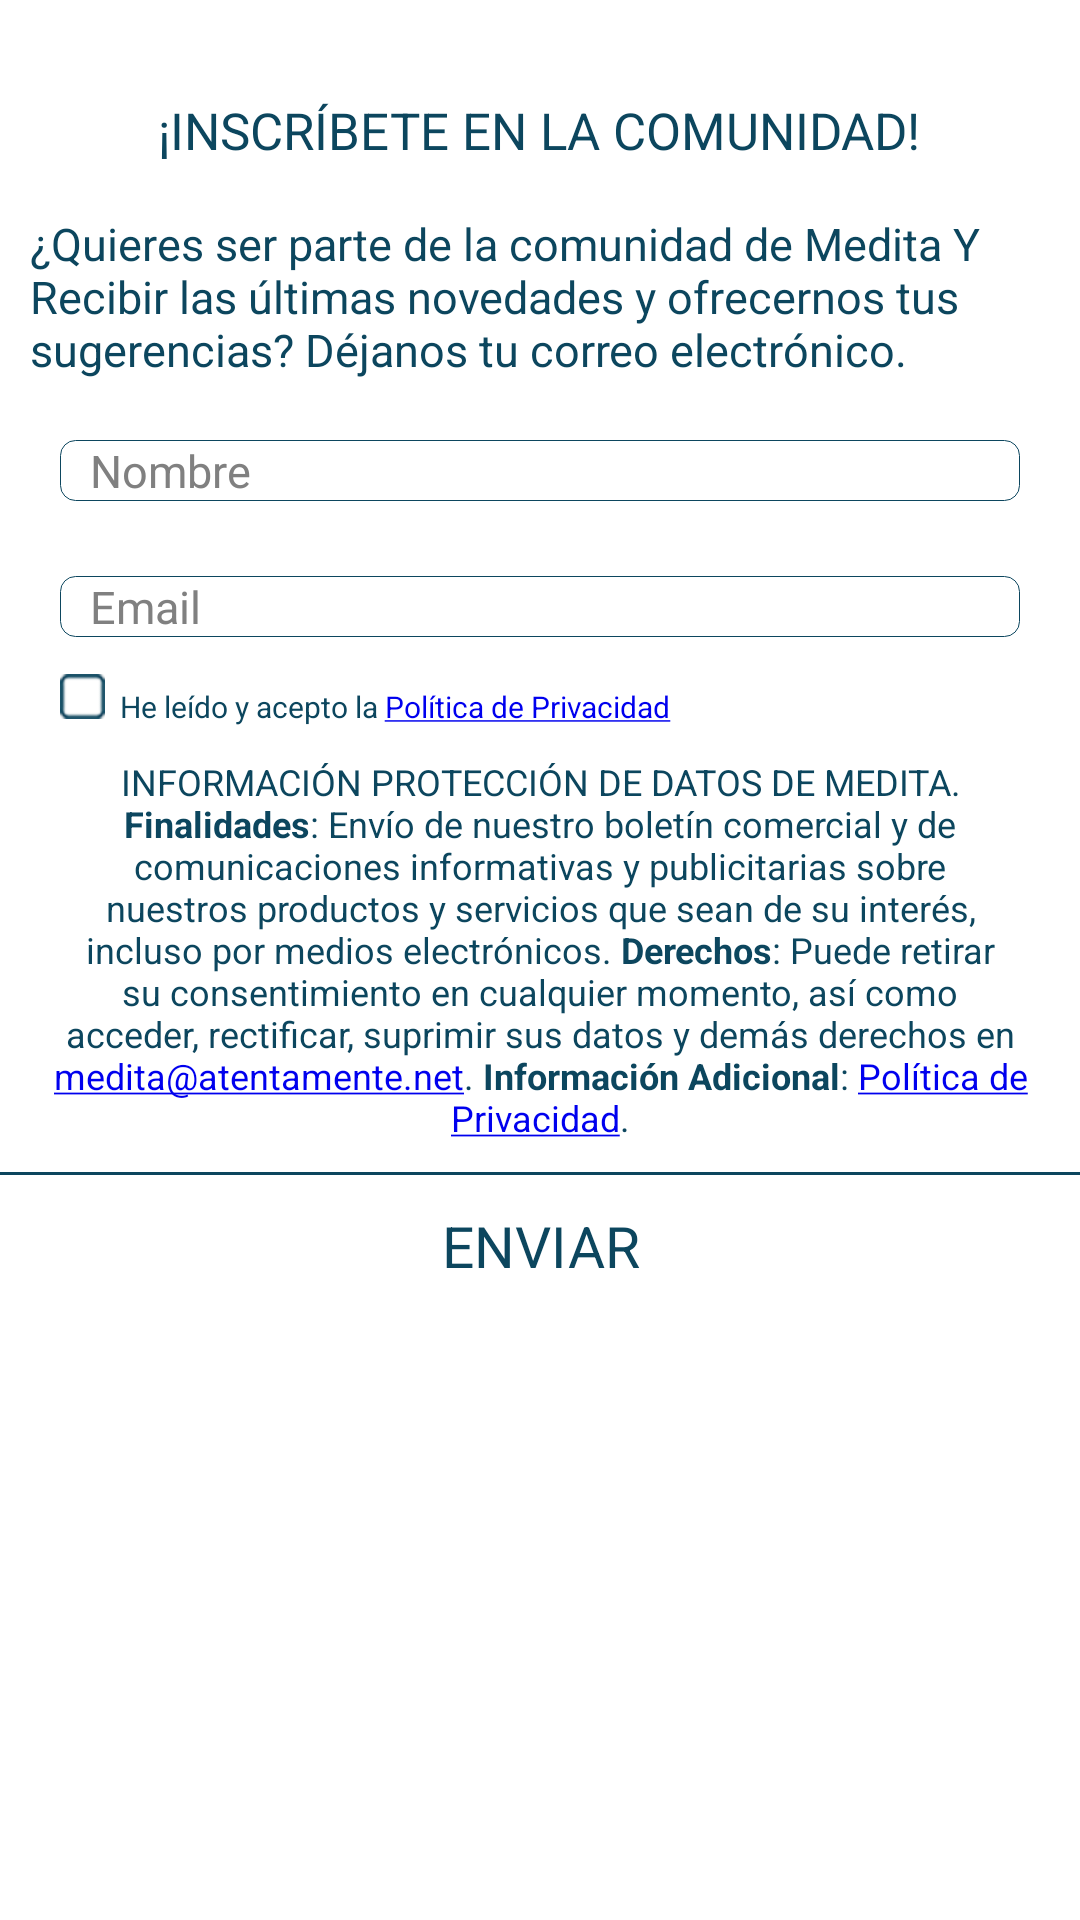

The Android layout XML behind this screen, and the referenced resources:
<!-- AndroidManifest.xml: application theme AppTheme -->
<!-- res/layout/alert_registro.xml -->
<?xml version="1.0" encoding="utf-8"?>
<LinearLayout xmlns:android="http://schemas.android.com/apk/res/android"
    android:layout_width="265dp"
    android:layout_height="wrap_content"
    android:orientation="vertical"    
    android:background="@drawable/alert_bg" >
    <LinearLayout
	    android:layout_width="match_parent"
	    android:layout_height="55dp"
	    android:gravity="center"
	    android:orientation="horizontal" >
	   
	    <TextView
	        android:id="@+id/id_alert_titulo"
		    android:layout_width="wrap_content"
		    android:layout_height="27dp"
		    android:layout_marginTop="16dp"
		    android:textSize="17sp"
		    android:gravity="center"
		    android:textColor="#0c465e"
		    android:text = "¡INSCRÍBETE EN LA COMUNIDAD!"/>
    </LinearLayout>
    
    <TextView
        android:id="@+id/id_alert_text"
	    android:layout_width="match_parent"
	    android:layout_height="wrap_content"
	    android:layout_marginTop="16dp"
	     android:layout_marginLeft="10dp"
	     android:layout_marginRight="10dp"
	    android:textSize="15sp"
	    android:gravity="left"
	    android:textColor="#0c465e"
	    android:text = "¿Quieres ser parte de la comunidad de Medita Y Recibir las últimas novedades y ofrecernos tus sugerencias? Déjanos tu correo electrónico."/>
	<EditText
		android:id="@+id/id_alert_editext_name"
		android:layout_width="match_parent"
		android:layout_height="wrap_content"
		android:layout_gravity="center_horizontal"
		android:maxLines="1"
		android:maxLength="100"
		android:layout_marginTop="20dp"
		android:layout_marginBottom="5dp"
		android:layout_marginLeft="20dp"
		android:layout_marginRight="20dp"
		android:hint="Nombre"
		android:textSize="15sp"
		android:textColor="#0c465e"
		android:paddingLeft="10dp"
		android:inputType="textEmailAddress"
		android:background="@drawable/et_border"/>

    <EditText 
        android:id="@+id/id_alert_editext"
        android:layout_width="match_parent"
	  	android:layout_height="wrap_content"
	  	android:layout_gravity="center_horizontal"
	  	android:maxLines="1"
	  	android:maxLength="100"
	  	android:layout_marginTop="20dp"
	  	android:layout_marginBottom="5dp"
	  	android:layout_marginLeft="20dp"
	  	android:layout_marginRight="20dp"
		android:hint="Email"
	  	android:textSize="15sp"
	  	android:textColor="#0c465e"
	  	android:paddingLeft="10dp"
	  	android:inputType="textEmailAddress"
	  	android:background="@drawable/et_border"/>    
     
    
      
      <LinearLayout
		android:id="@+id/check_box_and_text"
		android:layout_width="wrap_content"
		android:layout_height="wrap_content"
		android:layout_marginTop="5dp"
		android:layout_marginLeft="20dp"
		android:layout_marginRight="20dp"
		android:orientation="horizontal">

		  <CheckBox
				android:id="@+id/checkBoxCustomized"
				android:layout_width="20dp"
				android:layout_height="20dp"
				android:button="@drawable/custom_checkbox" />

		<TextView
			 android:id="@+id/checkBoxCustomized_text"
				android:layout_width="wrap_content"
				android:layout_height="20dp"
				android:text="@string/leido_y_acepto_politica"
				android:button="@drawable/custom_checkbox"
				android:textSize="10dp"
				android:textColor="#0c465e"/>

	</LinearLayout>

	<TextView
		android:id="@+id/tv_politica"
		android:layout_width="match_parent"
		android:layout_height="wrap_content"
		android:text="@string/info_prot_datos"
		android:gravity="center_horizontal"
		android:layout_margin="10dp"
		android:textSize="12sp"
		android:textColor="#0c465e"/>

	<View
		android:layout_width="match_parent"
		android:layout_height="1dp"
		android:background="#0c465e"/>

      <TextView
         android:id="@+id/id_alert_btn"
	    android:layout_width="match_parent"
	    android:layout_height="27dp"
	    android:textSize="19sp"
	    android:gravity="center"
	    android:textColor="#0c465e"
	    android:text = "ENVIAR"
		  android:layout_margin="10dp"/>

</LinearLayout>
<!-- resources referenced by this layout -->
<resources>
  <!-- drawable alert_bg (drawable) -->
  <?xml version="1.0" encoding="utf-8"?>
  <shape xmlns:android="http://schemas.android.com/apk/res/android">
      <solid
          android:color="#ffffff"/>
      <corners
          android:radius="5dp" />
      <margin
          android:left="10dp"
          android:top="10dp"
          android:right="10dp"
          android:bottom="10dp" />
  </shape>
  <!-- drawable custom_checkbox (drawable) -->
  <?xml version="1.0" encoding="utf-8"?>
      
      <selector xmlns:android="http://schemas.android.com/apk/res/android">
      
           <item android:state_checked="true" android:drawable="@drawable/checked" />
           <item android:state_checked="false" android:drawable="@drawable/unchecked" />
      
      </selector>
  <!-- drawable et_border (drawable) -->
  <?xml version="1.0" encoding="utf-8"?>
  <shape xmlns:android="http://schemas.android.com/apk/res/android"
         android:thickness="0dp"
         android:shape="rectangle">
    <stroke android:width="1px"
           android:color="#0c465e"/>
    <corners android:radius="5dp" />
    
  </shape>
  <string name="info_prot_datos">INFORMACIÓN PROTECCIÓN DE DATOS DE MEDITA. <b>Finalidades</b>:
          Envío de nuestro boletín comercial y de comunicaciones informativas y publicitarias sobre nuestros productos y servicios que sean de su interés, incluso por medios electrónicos. <b>Derechos</b>: Puede retirar su consentimiento en cualquier momento,
          así como acceder, rectificar, suprimir sus datos y demás derechos en
          <a href="mailto:medita@atentamente.net">medita@atentamente.net</a>.
          <b>Información Adicional</b>:
          <a href="http://medita.atentamente.net/condiciones_y_politica.html">Política de Privacidad</a>.</string>
  <string name="leido_y_acepto_politica">He leído y acepto la
          <a href="http://medita.atentamente.net/condiciones_y_politica.html">Política de Privacidad</a></string>
  <style name="AppTheme" parent="AppBaseTheme">
          
      </style>
  <!-- drawable checked: png bitmap (drawable, 1270 bytes) -->
  <!-- drawable unchecked: png bitmap (drawable, 820 bytes) -->
  <style name="AppBaseTheme" parent="android:Theme.Light">
          
      </style>
</resources>
